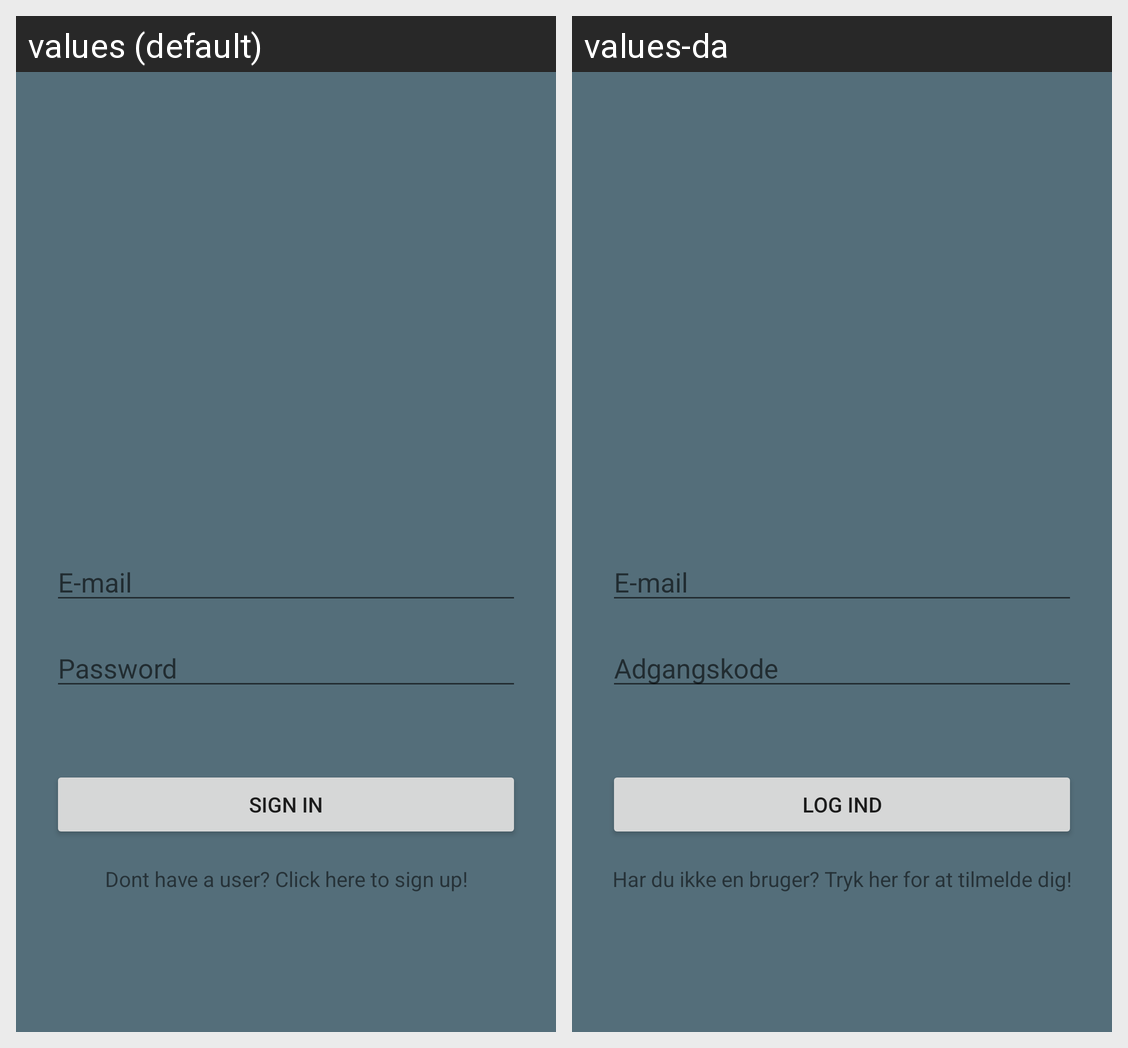

Locale-by-locale string values for the Android screen shown in this grid:
Android screen res/layout/activity_sign_in.xml rendered under 2 locales, left to right: values (default), values-da. Device: Nexus 5 (rendered at 1080×1920; each locale shown at half size, 540×960, under a caption strip naming it); theme AppTheme.
Strings drawn on this screen, with the default value and each locale's value (text and hints the layout hard-codes, and strings that could not be matched under every locale, appear in the picture but are not listed):

email
  values: E-mail
  values-da: E-mail

password
  values: Password
  values-da: Adgangskode

sign_in
  values: Sign in
  values-da: Log ind

dont_have_a_user
  values: Dont have a user? Click here to sign up!
  values-da: Har du ikke en bruger? Tryk her for at tilmelde dig!
